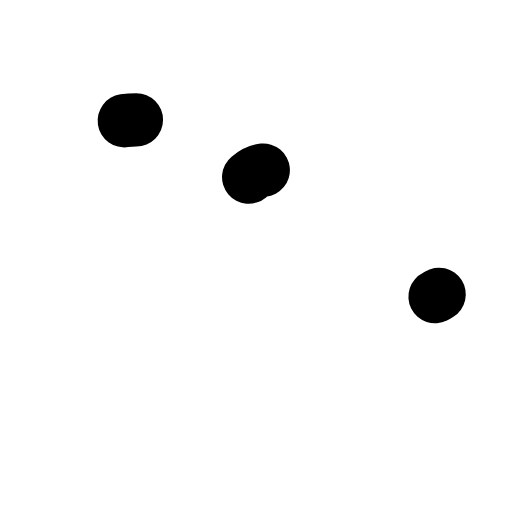
t = 0.00 s
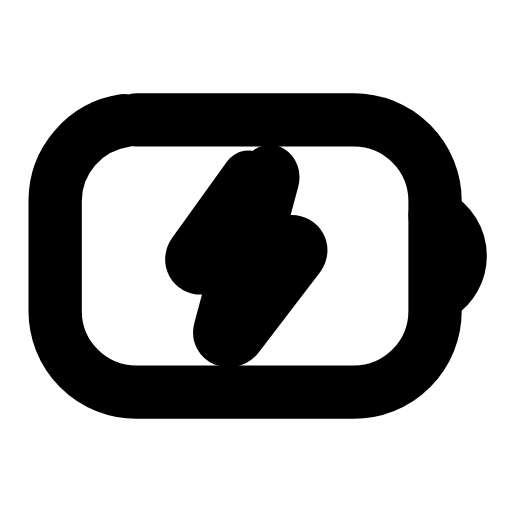
t = 0.26 s
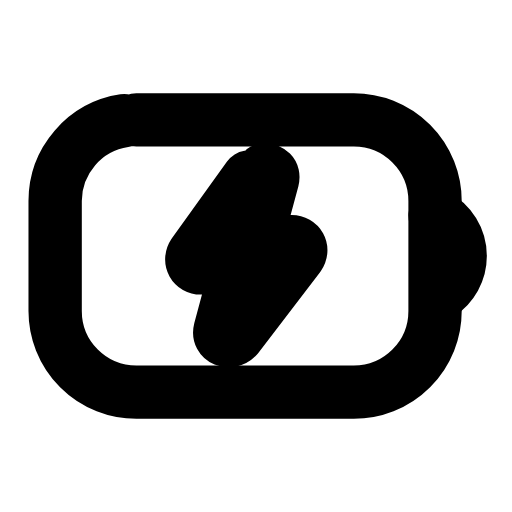
t = 0.50 s
t = 0.73 s: frame unchanged from t = 0.50 s, image omitted
t = 1.00 s: frame unchanged from t = 0.50 s, image omitted
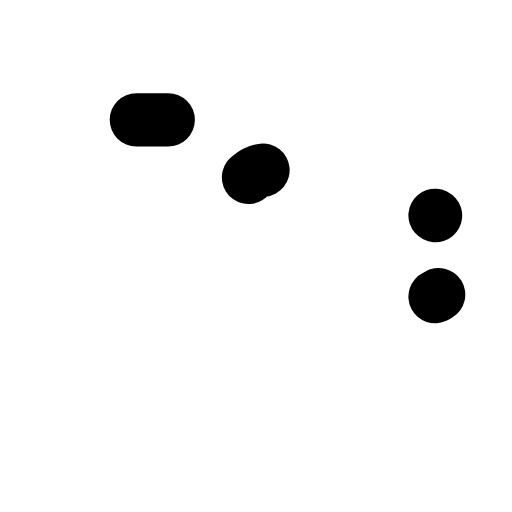
t = 1.26 s

The animated SVG that drew these frames (rendered in a browser with its animation timeline set to each time). Animation: 3 SMIL elements (animate=3); one cycle of 1.50 s, repeats indefinitely.

<svg xmlns="http://www.w3.org/2000/svg" width="24" height="24" viewBox="0 0 24 24" fill="none"><g transform="translate(-0.327 -1.44) scale(1.12)"><rect stroke="currentColor" stroke-width="2.232" stroke-linecap="round" stroke-linejoin="round" fill="none" x="2.6" y="6.3" width="15.9" height="11.4" rx="3.4" pathLength="1" stroke-dasharray="1"><animate attributeName="stroke-dashoffset" values="1;1;0;0;0;0;1;1;1" keyTimes="0;0;0.189;0.45;0.6;0.774;0.9;0.9;1" dur="1.5s" repeatCount="indefinite" calcMode="spline" keySplines="0.16 1 0.3 1;0.16 1 0.3 1;0.16 1 0.3 1;0.16 1 0.3 1;0.16 1 0.3 1;0.16 1 0.3 1;0.16 1 0.3 1;0.16 1 0.3 1"/></rect><path stroke="currentColor" stroke-width="2.232" stroke-linecap="round" stroke-linejoin="round" fill="none" d="M18.5 10.3A1.9 1.9 0 0 1 18.5 13.7" pathLength="1" stroke-dasharray="1"><animate attributeName="stroke-dashoffset" values="1;1;0;0;0;0;1;1;1" keyTimes="0;0.0315;0.2205;0.45;0.6;0.753;0.879;0.9;1" dur="1.5s" repeatCount="indefinite" calcMode="spline" keySplines="0.16 1 0.3 1;0.16 1 0.3 1;0.16 1 0.3 1;0.16 1 0.3 1;0.16 1 0.3 1;0.16 1 0.3 1;0.16 1 0.3 1;0.16 1 0.3 1"/></path><path stroke="currentColor" stroke-width="2.232" stroke-linecap="round" stroke-linejoin="round" fill="none" d="M10.7 8.7L8.4 11.9C8.2 12.2 8.4 12.5 8.7 12.5L10.2 12.5L9.5 15.1C9.4 15.5 9.9 15.7 10.2 15.4L12.8 12C13 11.7 12.8 11.4 12.5 11.4L11 11.4L11.7 8.8C11.8 8.4 11.3 8.2 10.7 8.7Z" pathLength="1" stroke-dasharray="1"><animate attributeName="stroke-dashoffset" values="1;1;0;0;0;0;1;1;1" keyTimes="0;0.063;0.252;0.45;0.6;0.732;0.858;0.9;1" dur="1.5s" repeatCount="indefinite" calcMode="spline" keySplines="0.16 1 0.3 1;0.16 1 0.3 1;0.16 1 0.3 1;0.16 1 0.3 1;0.16 1 0.3 1;0.16 1 0.3 1;0.16 1 0.3 1;0.16 1 0.3 1"/></path></g></svg>
